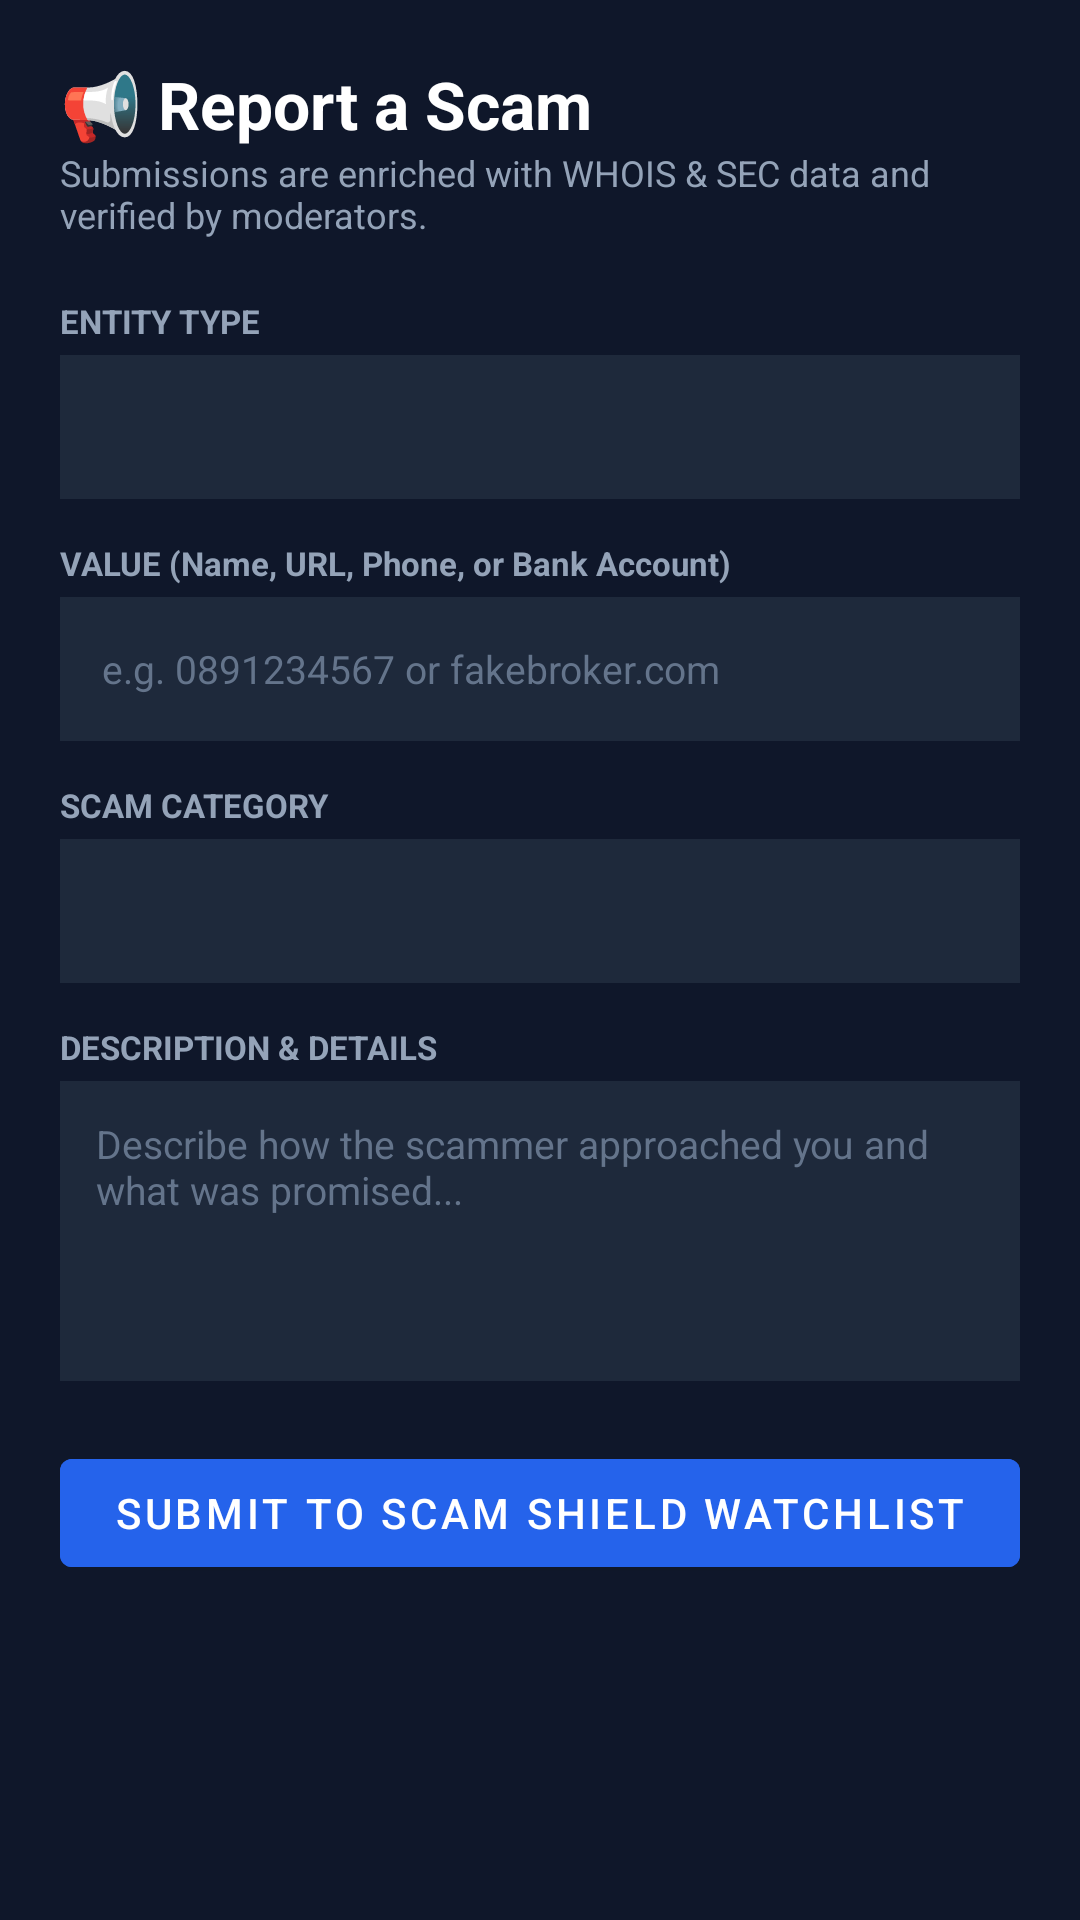

Here is an Android app screen rendered from its layout file. Give the layout XML and the strings, colors and styles it references.
<!-- AndroidManifest.xml: application theme Theme.ScamShield -->
<!-- res/layout/activity_report.xml -->
<?xml version="1.0" encoding="utf-8"?>
<ScrollView xmlns:android="http://schemas.android.com/apk/res/android"
    android:layout_width="match_parent"
    android:layout_height="match_parent"
    android:background="#0F172A"
    android:padding="20dp">

    <LinearLayout
        android:layout_width="match_parent"
        android:layout_height="wrap_content"
        android:orientation="vertical">

        <TextView
            android:layout_width="wrap_content"
            android:layout_height="wrap_content"
            android:text="📢 Report a Scam"
            android:textColor="#FFFFFF"
            android:textSize="22sp"
            android:textStyle="bold" />

        <TextView
            android:layout_width="wrap_content"
            android:layout_height="wrap_content"
            android:text="Submissions are enriched with WHOIS &amp; SEC data and verified by moderators."
            android:textColor="#94A3B8"
            android:textSize="12sp"
            android:layout_marginBottom="20dp" />

        <TextView
            android:layout_width="wrap_content"
            android:layout_height="wrap_content"
            android:text="ENTITY TYPE"
            android:textColor="#94A3B8"
            android:textSize="11sp"
            android:textStyle="bold" />

        <Spinner
            android:id="@+id/spinner_entity_type"
            android:layout_width="match_parent"
            android:layout_height="48dp"
            android:background="#1E293B"
            android:layout_marginTop="4dp"
            android:layout_marginBottom="14dp" />

        <TextView
            android:layout_width="wrap_content"
            android:layout_height="wrap_content"
            android:text="VALUE (Name, URL, Phone, or Bank Account)"
            android:textColor="#94A3B8"
            android:textSize="11sp"
            android:textStyle="bold" />

        <EditText
            android:id="@+id/et_report_value"
            android:layout_width="match_parent"
            android:layout_height="48dp"
            android:background="#1E293B"
            android:paddingHorizontal="14dp"
            android:textColor="#FFFFFF"
            android:textColorHint="#64748B"
            android:hint="e.g. 0891234567 or fakebroker.com"
            android:textSize="13sp"
            android:layout_marginTop="4dp"
            android:layout_marginBottom="14dp" />

        <TextView
            android:layout_width="wrap_content"
            android:layout_height="wrap_content"
            android:text="SCAM CATEGORY"
            android:textColor="#94A3B8"
            android:textSize="11sp"
            android:textStyle="bold" />

        <Spinner
            android:id="@+id/spinner_scam_category"
            android:layout_width="match_parent"
            android:layout_height="48dp"
            android:background="#1E293B"
            android:layout_marginTop="4dp"
            android:layout_marginBottom="14dp" />

        <TextView
            android:layout_width="wrap_content"
            android:layout_height="wrap_content"
            android:text="DESCRIPTION &amp; DETAILS"
            android:textColor="#94A3B8"
            android:textSize="11sp"
            android:textStyle="bold" />

        <EditText
            android:id="@+id/et_report_description"
            android:layout_width="match_parent"
            android:layout_height="100dp"
            android:gravity="top|start"
            android:background="#1E293B"
            android:padding="12dp"
            android:textColor="#FFFFFF"
            android:textColorHint="#64748B"
            android:hint="Describe how the scammer approached you and what was promised..."
            android:textSize="13sp"
            android:layout_marginTop="4dp"
            android:layout_marginBottom="20dp" />

        <Button
            android:id="@+id/btn_submit_report"
            android:layout_width="match_parent"
            android:layout_height="48dp"
            android:backgroundTint="#2563EB"
            android:text="Submit to Scam Shield Watchlist" />

    </LinearLayout>
</ScrollView>
<!-- resources referenced by this layout -->
<resources>
  <style name="Theme.ScamShield" parent="Theme.MaterialComponents.DayNight.NoActionBar">
          <item name="colorPrimary">@color/primary</item>
          <item name="colorPrimaryDark">@color/primary_dark</item>
          <item name="colorAccent">@color/accent</item>
          <item name="android:windowBackground">@color/surface_dark</item>
      </style>
  <color name="primary">#1D4ED8</color>
  <color name="primary_dark">#0F172A</color>
  <color name="accent">#3B82F6</color>
  <color name="surface_dark">#0F172A</color>
</resources>
